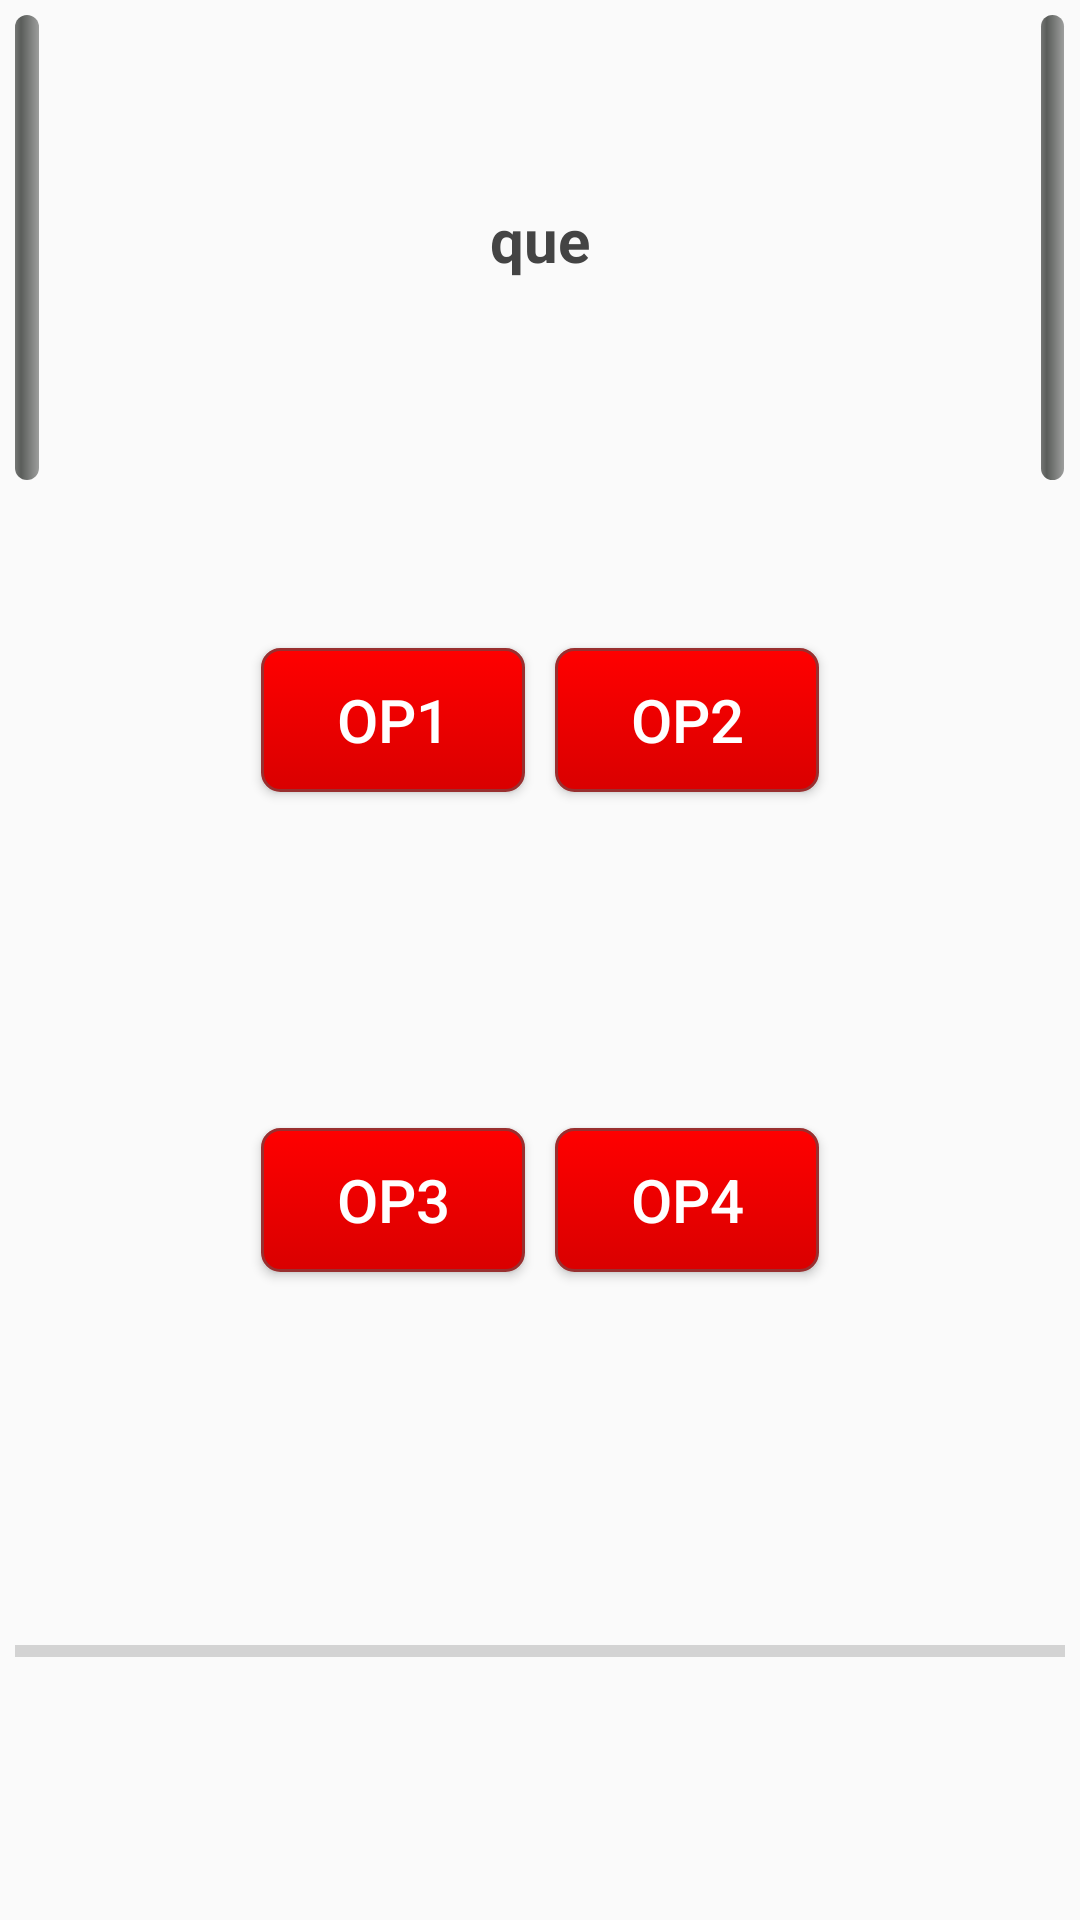

Android layout source for this screen:
<!-- AndroidManifest.xml: application theme AppTheme -->
<!-- res/layout/question_entry.xml -->
<?xml version="1.0" encoding="utf-8"?>
<LinearLayout xmlns:android="http://schemas.android.com/apk/res/android"
    android:layout_width="fill_parent"
    android:layout_height="fill_parent"
    android:orientation="vertical">

    <LinearLayout android:layout_height="match_parent"
        android:layout_width="match_parent"
        android:layout_weight="1"
        android:orientation="horizontal"
        android:gravity="center">

        <RelativeLayout
            android:layout_width="0dip"
            android:layout_height="fill_parent"
            android:layout_weight="0.05">

            <ProgressBar
                style="@style/Widget.ProgressBar.Vertical"
                android:id="@+id/local_player_progress"
                android:layout_width="fill_parent"
                android:layout_height="match_parent"
                android:paddingTop="@dimen/padding_5dp"
                android:paddingLeft="@dimen/padding_5dp"
                android:paddingRight="@dimen/padding_5dp"
                android:progress="0" />
        </RelativeLayout>

        <RelativeLayout
            android:layout_width="0dip"
            android:layout_height="fill_parent"
            android:layout_weight="0.9"
            android:gravity="center_vertical|center">
            <TextView
                android:id="@+id/question_id_text_view"
                android:layout_width="fill_parent"
                android:layout_height="wrap_content"
                android:visibility="gone" />

            <TextView
                android:id="@+id/question_text_view"
                android:text="@string/question_temp"
                android:layout_width="wrap_content"
                android:layout_height="match_parent"
                android:padding="@dimen/padding_5dp"
                android:gravity="center_vertical|center"
                android:textColor="#444444"
                android:textSize="20sp"
                android:textStyle="bold" />
        </RelativeLayout>

        <RelativeLayout
            android:layout_width="0dip"
            android:layout_height="fill_parent"
            android:layout_weight="0.05">
            <ProgressBar
                style="@style/Widget.ProgressBar.Vertical"
                android:id="@+id/opponent_progress"
                android:layout_width="fill_parent"
                android:layout_height="match_parent"
                android:paddingTop="@dimen/padding_5dp"
                android:paddingLeft="@dimen/padding_5dp"
                android:paddingRight="@dimen/padding_5dp"
                android:progress="0" />
        </RelativeLayout>

    </LinearLayout>



    <LinearLayout
        android:layout_height="match_parent"
        android:layout_width="match_parent"
        android:layout_weight="1"
        android:orientation="horizontal"
        android:gravity="center">

        <Button
            android:id="@+id/option1_button_text_view"
            android:layout_margin="@dimen/padding_5dp"
            android:text="@string/option1_temp"
            android:layout_width="wrap_content"
            android:layout_height="wrap_content"
            android:padding="@dimen/padding_5dp"
            android:textSize="20sp"
            android:onClick="getResponse"
            android:background="@drawable/buttonshape"
            android:textColor="#FFFFFF"/>

        <Button
            android:id="@+id/option2_button_text_view"
            android:layout_margin="@dimen/padding_5dp"
            android:text="@string/option2_temp"
            android:layout_width="wrap_content"
            android:layout_height="wrap_content"
            android:padding="@dimen/padding_5dp"
            android:textSize="20sp"
            android:onClick="getResponse"
            android:background="@drawable/buttonshape"
            android:textColor="#FFFFFF"/>

    </LinearLayout>

    <LinearLayout android:layout_height="match_parent"
        android:layout_width="match_parent"
        android:layout_weight="1"
        android:orientation="horizontal"
        android:gravity="center">
        <Button
            android:id="@+id/option3_button_text_view"
            android:layout_margin="@dimen/padding_5dp"
            android:text="@string/option3_temp"
            android:layout_width="wrap_content"
            android:layout_height="wrap_content"
            android:padding="@dimen/padding_5dp"
            android:textSize="20sp"
            android:onClick="getResponse"
            android:background="@drawable/buttonshape"
            android:textColor="#FFFFFF"/>

        <Button
            android:id="@+id/option4_button_text_view"
            android:layout_margin="@dimen/padding_5dp"
            android:text="@string/option4_temp"
            android:layout_width="wrap_content"
            android:layout_height="wrap_content"
            android:padding="@dimen/padding_5dp"
            android:textSize="20sp"
            android:onClick="getResponse"
            android:background="@drawable/buttonshape"
            android:textColor="#FFFFFF"/>

    </LinearLayout>

    <LinearLayout android:layout_height="match_parent"
        android:layout_width="match_parent"
        android:layout_weight="1"
        android:orientation="vertical"
        android:gravity="center"
        android:weightSum="1">


        <ProgressBar
            style="?android:attr/progressBarStyleHorizontal"
            android:id="@+id/countdown_timer"
            android:layout_width="fill_parent"
            android:layout_height="wrap_content"
            android:layout_gravity="center_horizontal"
            android:paddingLeft="@dimen/padding_5dp"
            android:paddingRight="@dimen/padding_5dp"
            android:progress="0"
            android:max="9"/>

        <TextView
            android:id="@+id/chosen_answer_text_view"
            android:layout_width="wrap_content"
            android:layout_height="wrap_content" />

    </LinearLayout>
</LinearLayout>
<!-- resources referenced by this layout -->
<resources>
  <dimen name="padding_5dp">5dp</dimen>
  <!-- drawable buttonshape (drawable) -->
  <?xml version="1.0" encoding="utf-8"?>
  <selector xmlns:android="http://schemas.android.com/apk/res/android">
      <item android:state_pressed="true" >
          <shape>
              <corners
                  android:radius="6dp"
                  />
              <gradient
                  android:angle="270"
                  android:startColor="@color/isPressedPrimary"
                  android:endColor="@color/isPressedPrimaryDark"
                  android:type="linear"
                  />
              <stroke
                  android:width="1dp"
                  android:color="#992f2f"
                  />
          </shape>
      </item>
      <item>
          <shape>
              <corners
                  android:radius="6dp"
                  />
              <gradient
                  android:angle="270"
                  android:startColor="@color/colorPrimary"
                  android:endColor="@color/colorPrimaryDark"
                  android:type="linear"
                  />
              <stroke
                  android:width="1dp"
                  android:color="#992f2f"
                  />
          </shape>
      </item>
  </selector>
  <string name="option1_temp">op1</string>
  <string name="option2_temp">op2</string>
  <string name="option3_temp">op3</string>
  <string name="option4_temp">op4</string>
  <string name="question_temp">que</string>
  <style name="Widget.ProgressBar.Vertical">
          <item name="android:indeterminateOnly">false</item>
          <item name="android:progressDrawable">@drawable/vertical_progress_bar</item>
          <item name="android:indeterminateDrawable">@android:drawable/progress_indeterminate_horizontal</item>
          <item name="android:minWidth">1dip</item>
          <item name="android:maxWidth">12dip</item>
      </style>
  <style name="AppTheme" parent="Theme.AppCompat.Light">
          
          <item name="android:windowNoTitle">false</item>
          <item name="android:windowTitleBackgroundStyle">@style/titleBar</item>
          <item name="colorPrimary">@color/colorPrimary</item>
          <item name="colorPrimaryDark">@color/colorPrimaryDark</item>
          <item name="colorAccent">@color/colorAccent</item>
      </style>
  <color name="isPressedPrimary">#C60000</color>
  <color name="isPressedPrimaryDark">#9B0000</color>
  <color name="colorPrimary">#ff0000</color>
  <color name="colorPrimaryDark">#d90000</color>
  <style name="titleBar">
          <item name="android:background">@color/colorPrimary</item>
          <item name="android:paddingLeft">10dp</item>
          <item name="android:textColor">@color/titleBarColor</item>
      </style>
  <color name="colorAccent">#303F9F</color>
  <color name="titleBarColor">#FFFFFF</color>
</resources>
